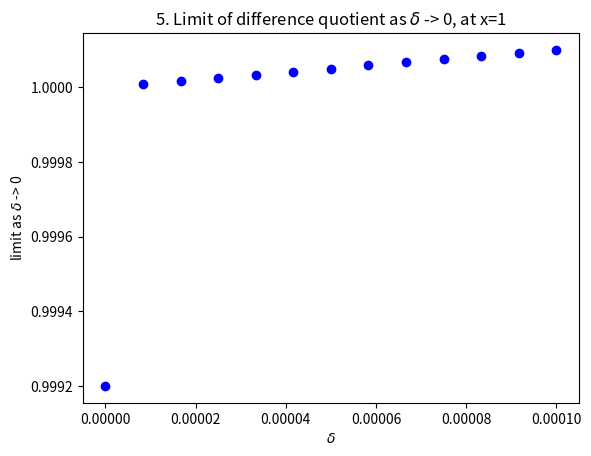

Write the Python code that produced this figure.
import numpy as np
import matplotlib.pyplot as plt

def main():
    f = lambda x: x*(x-1)
    df = lambda f, x, delta: (f(x+delta) - f(x)) / delta
    df_1 = lambda delta: df(f, 1, delta)

    # sanity check
    #print f(3)
    #print df(f, 1, 0.001)
    
    # we find that the limit of the difference quotient
    # approaches 1 as delta approaches 0, at x=1
    plot_approximation(df_1, 10**(-4), 10**(-14))

def plot_approximation(df_1, lower_delta, upper_delta):
    vals = np.linspace(lower_delta, upper_delta, 13)
    
    plt.figure()
    plt.plot(vals, df_1(vals), 'bo')
    plt.title("5. Limit of difference quotient as $\delta$ -> 0, at x=1")
    plt.xlabel("$\delta$")
    plt.ylabel("limit as $\delta$ -> 0")
    plt.show()
    
if __name__ == "__main__":
    main()    
